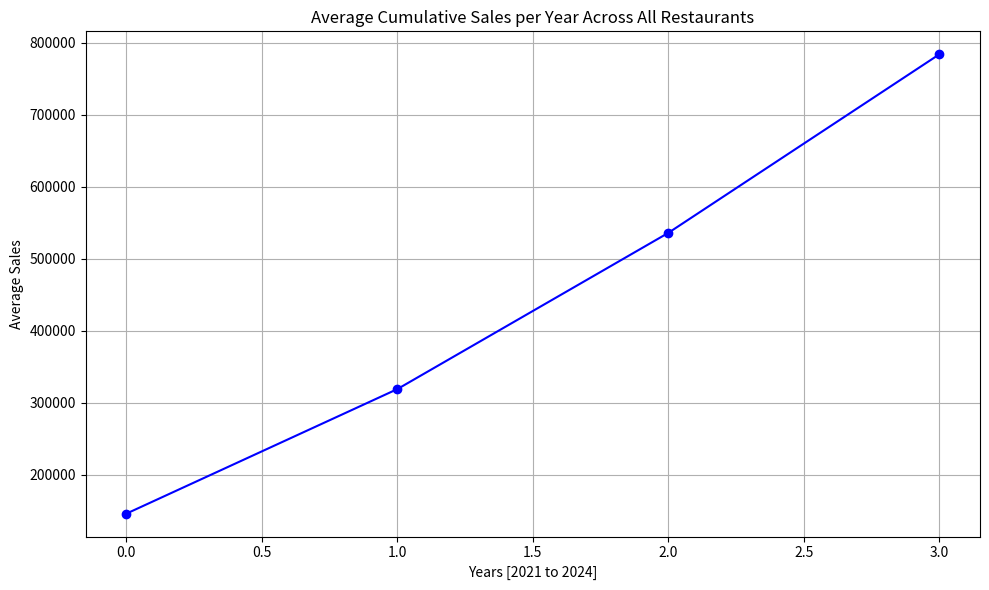

Here is the Python script that generated this plot:
# ------------------------ Imports ------------------------
import numpy as np  # NumPy for data manipulation
import matplotlib.pyplot as plt  # Matplotlib for visualization

# ------------------------ Sales Dataset ------------------------

# Each row = [restaurant_id, sales in 2021, 2022, 2023, 2024]
sales_data = np.array([
    [1, 150000, 100000, 220000, 250000],  # Paradise Biryani
    [2, 120000, 140000, 160000, 190000],  # Baba Ram Dev
    [3, 200000, 230000, 260000, 300000],  # Total Eating
    [4, 100000, 210000, 240000, 270000],  # 90's Food
    [5, 160000, 185000, 205000, 230000],  # Chai Wai
])

print("**** Zomato Sales Analysis ****")

# ------------------------ Basic Info ------------------------

# Displaying the shape of dataset (5 restaurants, 5 columns)
print("\nShape of sales data:", sales_data.shape)

# Showing first 3 restaurant entries as sample
print("\nSample data for 3 restaurants:\n", sales_data[:3])

# ------------------------ Total Sales Per Year ------------------------

# Sum across restaurants for each column (including restaurant_id)
print("\nTotal per column (including ID):", np.sum(sales_data, axis=0))

# Only for years (columns 1 to 4)
yearly_total = np.sum(sales_data[:, 1:], axis=0)
print("Yearly Total Sales (2021–2024):", yearly_total)

# ------------------------ Total Revenue ------------------------

total_revenue = np.sum(yearly_total)
print("Total Revenue from 2021 to 2024:", total_revenue)

# ------------------------ Minimum Sales Per Restaurant ------------------------

# Finding min sale year-wise per restaurant
min_sales = np.min(sales_data[:, 1:], axis=1)
print("Minimum sales per restaurant:", min_sales)

# ------------------------ Maximum Sales Per Year ------------------------

max_sales_per_year = np.max(sales_data[:, 1:], axis=0)
print("Maximum sales per year (2021–2024):", max_sales_per_year)

# ------------------------ Average Sales Per Restaurant ------------------------

avg_sales = np.mean(sales_data[:, 1:], axis=1)
print("Average sales per restaurant (across 4 years):", avg_sales)

# ------------------------ Cumulative Sum ------------------------

cumsum = np.cumsum(sales_data[:, 1:], axis=1)
print("Cumulative sales per restaurant (across years):\n", cumsum)

# ------------------------ Plotting Avg. Cumulative Sales ------------------------

plt.figure(figsize=(10, 6))

# Plot average cumulative sales for all restaurants
plt.plot(np.mean(cumsum, axis=0), marker='o', color='blue')

plt.title("Average Cumulative Sales per Year Across All Restaurants")
plt.xlabel("Years [2021 to 2024]")
plt.ylabel("Average Sales")
plt.grid(True)
plt.tight_layout()
plt.show()

# ------------------------ Vector Math ------------------------

vector1 = np.array([1, 2, 3, 4, 5])
vector2 = np.array([6, 7, 8, 9, 10])

# Element-wise addition
print("Vector Addition:", vector1 + vector2)

# Element-wise multiplication
print("Vector Multiplication:", vector1 * vector2)

# Dot product
print("Dot Product:", np.dot(vector1, vector2))

# Angle (in radians) between two vectors using cosine formula
angle = np.arccos(
    np.dot(vector1, vector2) / (np.linalg.norm(vector1) * np.linalg.norm(vector2))
)
print("Angle between vectors (in radians):", angle)

# ------------------------ Vectorized String Operation ------------------------

restaurent_types = np.array(['briyani', 'chinese', 'italian', 'indian', 'gujrati'])

# Applying upper-case transformation using vectorized function
vectorized_upper = np.vectorize(str.upper)
print("Restaurant types in uppercase:", vectorized_upper(restaurent_types))

# ------------------------ Monthly Sales Average ------------------------

# Divide yearly sales by 12 months for each restaurant
monthly_avg = sales_data[:, 1:] / 12
print("Monthly average sales (in thousands):\n", monthly_avg)
